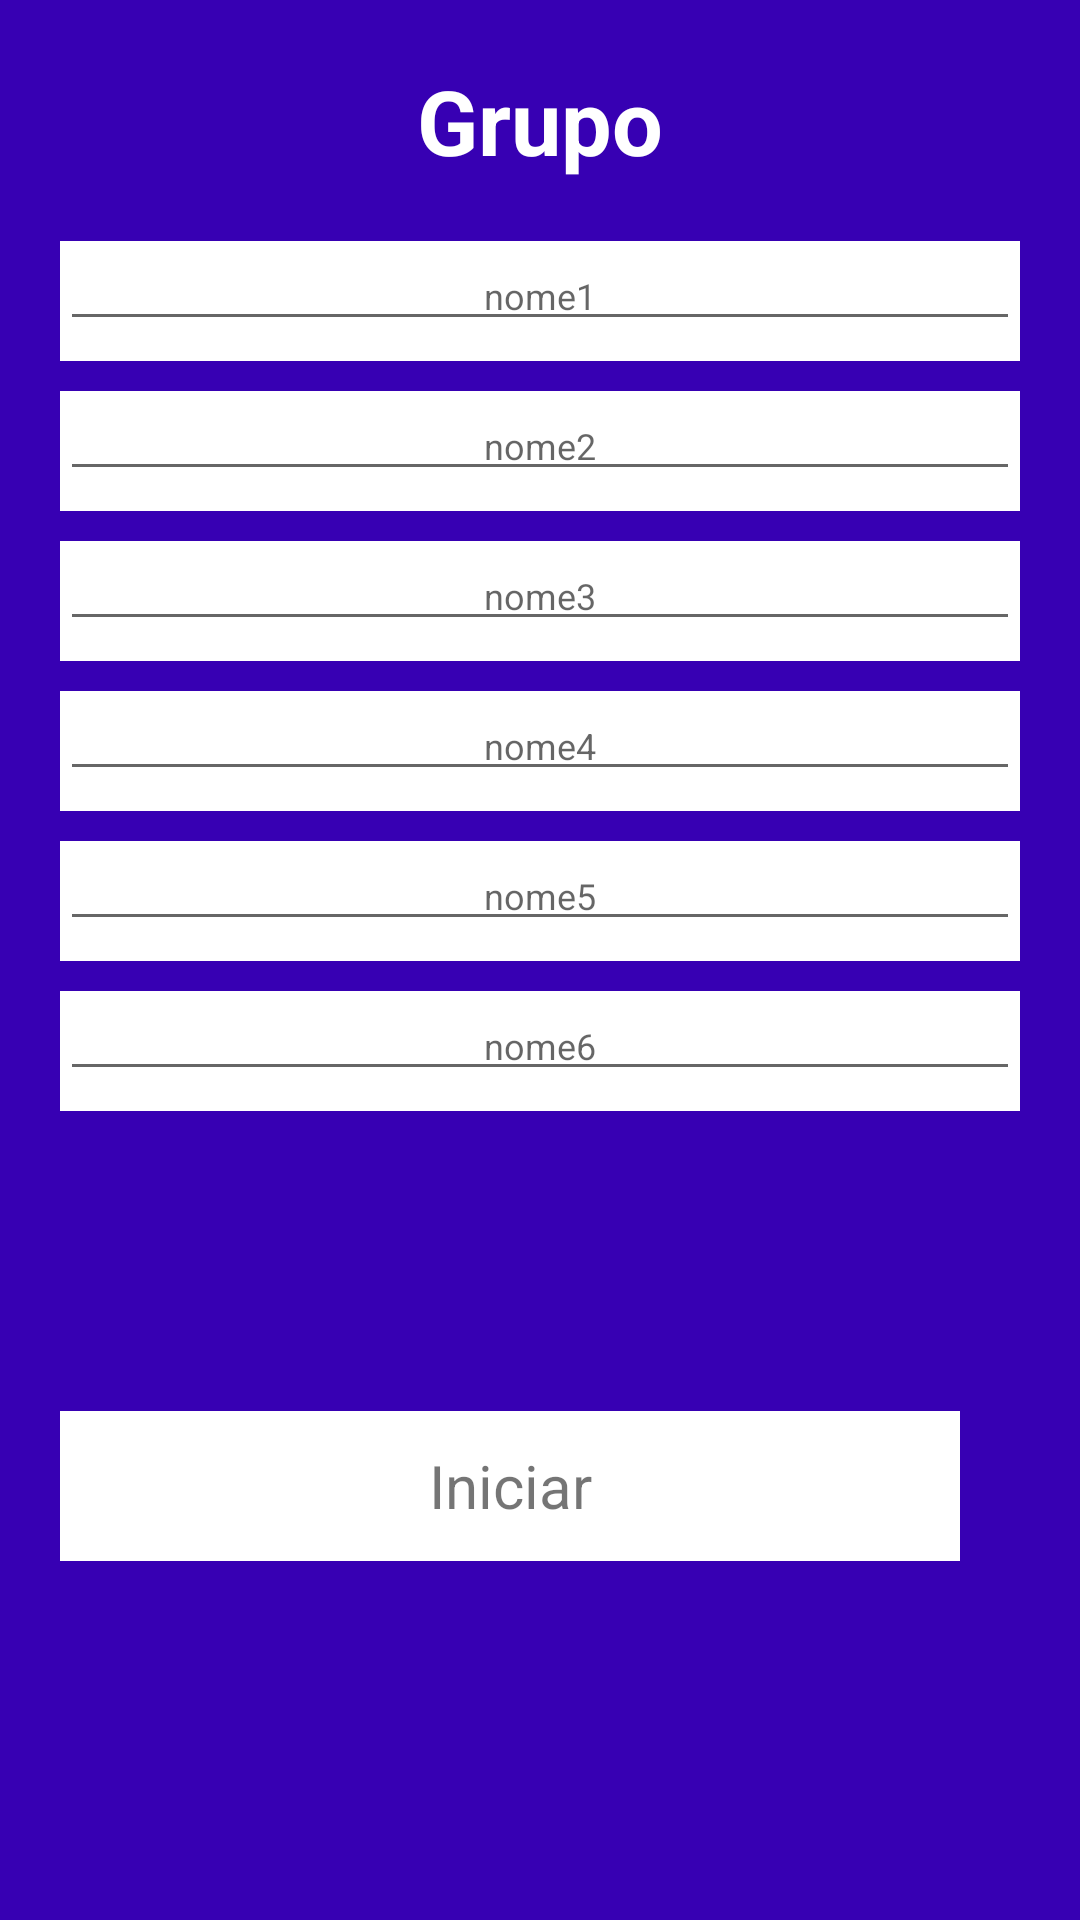

Android layout source for this screen:
<!-- AndroidManifest.xml: application theme Theme.VerdadeOuDesafio -->
<!-- res/layout/fragment_nomes_grupo.xml -->
<?xml version="1.0" encoding="utf-8"?>
<RelativeLayout xmlns:android="http://schemas.android.com/apk/res/android"
    xmlns:tools="http://schemas.android.com/tools"
    android:layout_width="match_parent"
    android:layout_height="match_parent"
    android:background="@color/purple_700"
    tools:context=".NomesGrupoFragment">

    <LinearLayout
        android:layout_width="match_parent"
        android:layout_height="match_parent"
        android:orientation="vertical">

        <TextView
            android:layout_width="match_parent"
            android:layout_height="wrap_content"
            android:layout_marginTop="20dp"
            android:gravity="center"
            android:text="Grupo"
            android:textColor="@color/white"
            android:textSize="30sp"
            android:textStyle="bold" />

        <LinearLayout
            android:id="@+id/corner"
            android:layout_width="match_parent"
            android:layout_height="wrap_content"
            android:layout_marginTop="20dp"
            android:orientation="vertical">

            <LinearLayout
                android:layout_width="match_parent"
                android:layout_height="40dp"
                android:layout_marginHorizontal="20dp"
                android:background="@color/white"
                android:orientation="horizontal">

                <EditText
                    android:id="@+id/recebeu_nome_1"
                    android:layout_width="match_parent"
                    android:layout_height="wrap_content"
                    android:gravity="center"
                    android:hint="nome1"
                    android:textSize="12sp" />
            </LinearLayout>

            <LinearLayout
                android:layout_width="match_parent"
                android:layout_height="40dp"
                android:layout_marginHorizontal="20dp"
                android:layout_marginTop="10dp"
                android:background="@color/white"
                android:orientation="horizontal">

                <EditText
                    android:id="@+id/recebeu_nome_2"
                    android:layout_width="match_parent"
                    android:layout_height="wrap_content"
                    android:gravity="center"
                    android:hint="nome2"
                    android:textSize="12sp" />
            </LinearLayout>

            <LinearLayout
                android:layout_width="match_parent"
                android:layout_height="40dp"
                android:layout_marginHorizontal="20dp"
                android:layout_marginTop="10dp"
                android:background="@color/white"
                android:orientation="horizontal">

                <EditText
                    android:id="@+id/recebeu_nome_3"
                    android:layout_width="match_parent"
                    android:layout_height="wrap_content"
                    android:gravity="center"
                    android:hint="nome3"
                    android:textSize="12sp" />
            </LinearLayout>

            <LinearLayout
                android:layout_width="match_parent"
                android:layout_height="40dp"
                android:layout_marginHorizontal="20dp"
                android:layout_marginTop="10dp"
                android:background="@color/white"
                android:orientation="horizontal">

                <EditText
                    android:id="@+id/recebeu_nome_4"
                    android:layout_width="match_parent"
                    android:layout_height="wrap_content"
                    android:gravity="center"
                    android:hint="nome4"
                    android:textSize="12sp" />
            </LinearLayout>

            <LinearLayout
                android:layout_width="match_parent"
                android:layout_height="40dp"
                android:layout_marginHorizontal="20dp"
                android:layout_marginTop="10dp"
                android:background="@color/white"
                android:orientation="horizontal">

                <EditText
                    android:id="@+id/recebeu_nome_5"
                    android:layout_width="match_parent"
                    android:layout_height="wrap_content"
                    android:gravity="center"
                    android:hint="nome5"
                    android:textSize="12sp" />
            </LinearLayout>

            <LinearLayout
                android:layout_width="match_parent"
                android:layout_height="40dp"
                android:layout_marginHorizontal="20dp"
                android:layout_marginTop="10dp"
                android:background="@color/white"
                android:orientation="horizontal">

                <EditText
                    android:id="@+id/recebeu_nome_6"
                    android:layout_width="match_parent"
                    android:layout_height="wrap_content"
                    android:gravity="center"
                    android:hint="nome6"
                    android:textSize="12sp" />
            </LinearLayout>


            <LinearLayout
                android:id="@+id/btn_iniciar"
                android:layout_width="match_parent"
                android:layout_height="wrap_content"
                android:layout_marginHorizontal="20dp"
                android:layout_marginTop="100dp"
                android:orientation="horizontal">

                <TextView
                    android:layout_width="300dp"
                    android:layout_height="50dp"
                    android:background="@color/white"
                    android:gravity="center"
                    android:text="Iniciar"
                    android:textSize="20sp" />

                <LinearLayout
                    android:layout_width="match_parent"
                    android:layout_height="match_parent"
                    android:gravity="center">

                    <ImageView
                        android:layout_width="wrap_content"
                        android:layout_height="wrap_content"
                        android:layout_gravity="center"
                        android:src="@drawable/ic_baseline_arrow_circle_right_24" />
                </LinearLayout>


            </LinearLayout>


        </LinearLayout>

    </LinearLayout>




</RelativeLayout>
<!-- resources referenced by this layout -->
<resources>
  <style name="Theme.VerdadeOuDesafio" parent="Theme.MaterialComponents.DayNight.NoActionBar">
          
          <item name="colorPrimary">@color/purple_500</item>
          <item name="colorPrimaryDark">@color/purple_700</item>
          <item name="colorAccent">@color/teal_200</item>
          
      </style>
  <!-- not gathered from this repository: default colours our renderer supplied (Android Studio template values) -->
  <color name="purple_500">#FF6200EE</color>
  <color name="purple_700">#FF3700B3</color>
  <color name="teal_200">#FF03DAC5</color>
  <color name="white">#FFFFFFFF</color>
</resources>
